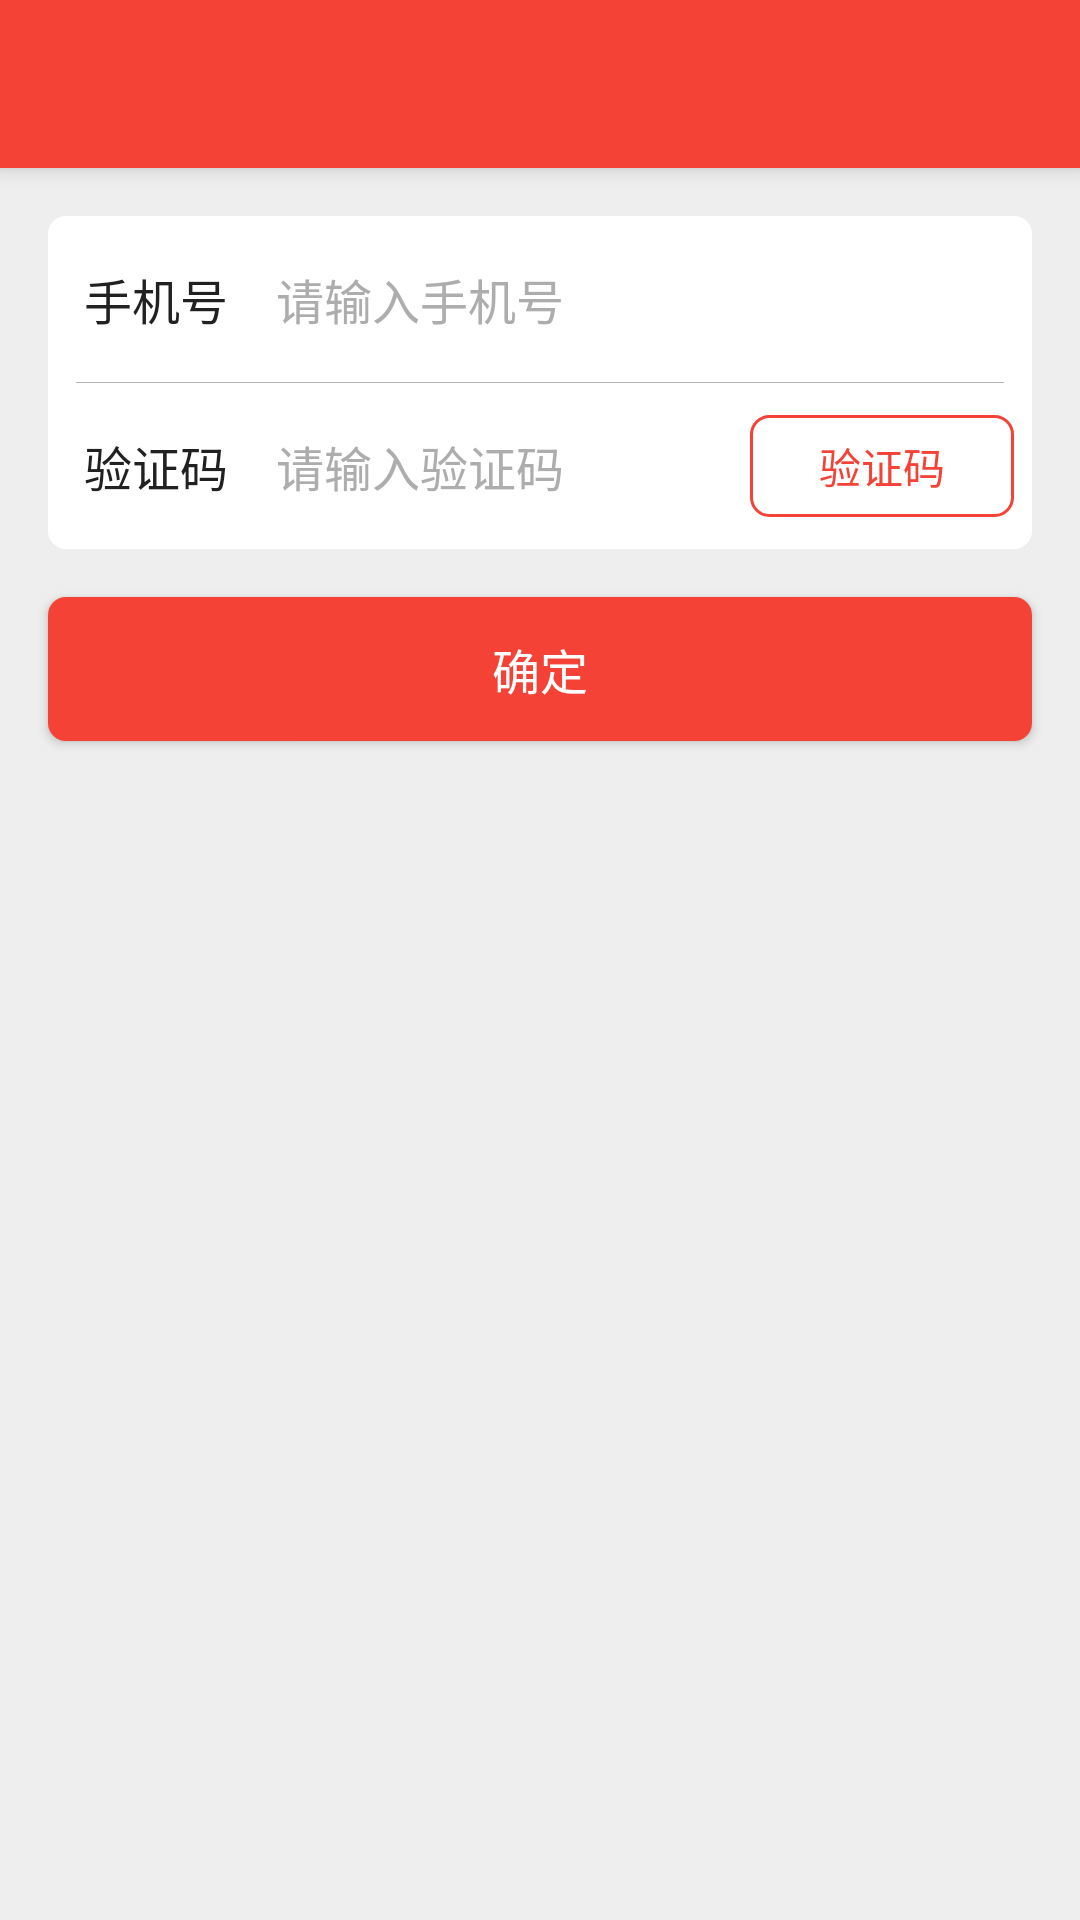

Android layout source for this screen:
<!-- AndroidManifest.xml: application theme AppTheme -->
<!-- res/layout/activity_verify_mobile_phone.xml -->
<?xml version="1.0" encoding="utf-8"?>
<android.support.design.widget.CoordinatorLayout
    xmlns:android="http://schemas.android.com/apk/res/android"
    xmlns:app="http://schemas.android.com/apk/res-auto"
    android:id="@+id/root_layout"
    android:layout_width="match_parent"
    android:layout_height="match_parent"
    android:background="@color/windowBackground"
    android:orientation="vertical">

    <include
        android:id="@+id/appbar"
        layout="@layout/toolbar"/>

    <RelativeLayout
        android:layout_width="match_parent"
        android:layout_height="match_parent"
        android:orientation="vertical"
        app:layout_behavior="@string/appbar_scrolling_view_behavior">

        <LinearLayout
            android:id="@+id/edit_layout"
            android:layout_width="match_parent"
            android:layout_height="wrap_content"
            android:layout_margin="16dp"
            android:background="@drawable/radius_white_bg"
            android:divider="@drawable/layout_divider"
            android:orientation="vertical"
            android:showDividers="middle">

            <LinearLayout
                android:layout_width="match_parent"
                android:layout_height="wrap_content"
                android:layout_marginBottom="10dp"
                android:layout_marginLeft="6dp"
                android:layout_marginRight="6dp"
                android:layout_marginTop="10dp"
                android:gravity="center_vertical"
                android:orientation="horizontal">

                <TextView
                    android:layout_width="wrap_content"
                    android:layout_height="wrap_content"
                    android:layout_margin="6dp"
                    android:text="@string/mobile_phone"
                    android:textColor="@color/textPrimary"
                    android:textSize="16sp"/>

                <EditText
                    android:id="@+id/edit_mobile_phone"
                    android:layout_width="wrap_content"
                    android:layout_height="wrap_content"
                    android:layout_marginLeft="10dp"
                    android:layout_marginRight="6dp"
                    android:layout_weight="1"
                    android:background="@null"
                    android:ellipsize="end"
                    android:hint="@string/enter_phone"
                    android:inputType="phone"
                    android:singleLine="true"
                    android:textColorHint="@color/textHintColor"
                    android:textSize="16sp"
                    android:theme="@style/Theme.AppCompat.Light"/>

            </LinearLayout>

            <LinearLayout
                android:layout_width="match_parent"
                android:layout_height="wrap_content"
                android:layout_marginBottom="10dp"
                android:layout_marginLeft="6dp"
                android:layout_marginRight="6dp"
                android:layout_marginTop="10dp"
                android:gravity="center_vertical"
                android:orientation="horizontal">

                <TextView
                    android:layout_width="wrap_content"
                    android:layout_height="wrap_content"
                    android:layout_margin="6dp"
                    android:text="@string/verify_code"
                    android:textColor="@color/textPrimary"
                    android:textSize="16sp"/>

                <EditText
                    android:id="@+id/edit_verify_code"
                    android:layout_width="wrap_content"
                    android:layout_height="wrap_content"
                    android:layout_marginLeft="10dp"
                    android:layout_marginRight="10dp"
                    android:layout_weight="1"
                    android:background="@null"
                    android:ellipsize="end"
                    android:hint="@string/enter_verification_code"
                    android:inputType="number"
                    android:singleLine="true"
                    android:textColorHint="@color/textHintColor"
                    android:textSize="16sp"
                    android:theme="@style/Theme.AppCompat.Light"/>

                <Button
                    android:id="@+id/btn_get_verify"
                    android:layout_width="wrap_content"
                    android:layout_height="34dp"
                    android:layout_gravity="center_vertical"
                    android:background="@drawable/btn_shape_white_red"
                    android:text="@string/verify_code"
                    android:textColor="@color/colorPrimary"
                    android:textSize="14sp"/>

            </LinearLayout>

        </LinearLayout>

        <Button
            android:id="@+id/btn_sure"
            android:layout_width="match_parent"
            android:layout_height="wrap_content"
            android:layout_below="@+id/edit_layout"
            android:layout_marginLeft="16dp"
            android:layout_marginRight="16dp"
            android:background="@drawable/btn_shape_red"
            android:text="@string/sure"
            android:textColor="@color/textColor"
            android:textSize="16sp"/>

        <android.support.design.widget.CoordinatorLayout
            android:id="@+id/coordinator_snackbar"
            android:layout_width="match_parent"
            android:layout_height="wrap_content"
            android:layout_alignParentBottom="true"/>

    </RelativeLayout>

</android.support.design.widget.CoordinatorLayout>
<!-- res/layout/toolbar.xml (included above) -->
<?xml version="1.0" encoding="utf-8"?>
<android.support.design.widget.AppBarLayout
    xmlns:android="http://schemas.android.com/apk/res/android"
    xmlns:app="http://schemas.android.com/apk/res-auto"
    android:layout_width="match_parent"
    android:layout_height="wrap_content"
    android:theme="@style/AppTheme.AppBarOverlay">

    <android.support.v7.widget.Toolbar
        android:id="@+id/toolbar"
        android:layout_width="match_parent"
        android:layout_height="wrap_content"
        android:background="@color/colorPrimary"
        android:fitsSystemWindows="true"
        app:popupTheme="@style/AppTheme.PopupOverlay"/>

</android.support.design.widget.AppBarLayout>
<!-- resources referenced by this layout -->
<resources>
  <color name="colorPrimary">#F44336</color>
  <color name="textColor">#FFFFFF</color>
  <color name="textHintColor">#ADADAD</color>
  <color name="textPrimary">#212121</color>
  <color name="windowBackground">#EEEEEE</color>
  <!-- drawable btn_shape_red (drawable) -->
  <?xml version="1.0" encoding="utf-8"?>
  <shape xmlns:android="http://schemas.android.com/apk/res/android"
         android:shape="rectangle">
      <corners android:radius="6dip"/>
  
      <solid android:color="@color/colorPrimary"/>
  
  </shape>
  <!-- drawable btn_shape_white_red (drawable) -->
  <?xml version="1.0" encoding="utf-8"?>
  <shape xmlns:android="http://schemas.android.com/apk/res/android"
         android:shape="rectangle">
      <corners android:radius="6dip"/>
  
      <solid android:color="#afffffff"/>
  
      <stroke
          android:width="1dp"
          android:color="@color/colorPrimary"/>
  </shape>
  <!-- drawable layout_divider (drawable) -->
  <?xml version="1.0" encoding="utf-8"?>
  <layer-list xmlns:android="http://schemas.android.com/apk/res/android">
      <item
          android:left="28px"
          android:right="28px">
          <shape>
              <solid android:color="@color/colorDivider"/>
              <size android:height="1px"/>
          </shape>
      </item>
  </layer-list>
  <!-- drawable radius_white_bg (drawable) -->
  <?xml version="1.0" encoding="utf-8"?>
  <shape xmlns:android="http://schemas.android.com/apk/res/android"
      android:shape="rectangle">
      
      <solid android:color="#FFFFFF"></solid>
      
      <corners android:radius="6dp" />
  </shape>
  <string name="enter_phone">请输入手机号</string>
  <string name="enter_verification_code">请输入验证码</string>
  <string name="mobile_phone">手机号</string>
  <string name="sure">确定</string>
  <string name="verify_code">验证码</string>
  <style name="AppTheme.AppBarOverlay" parent="ThemeOverlay.AppCompat.Dark.ActionBar" />
  <style name="AppTheme.PopupOverlay" parent="ThemeOverlay.AppCompat.Light" />
  <style name="AppTheme" parent="BaseTheme">
          <item name="android:windowTranslucentStatus">true</item>
      </style>
  <color name="colorDivider">#B6B6B6</color>
  <style name="BaseTheme" parent="Theme.AppCompat.Light.DarkActionBar">
          
          <item name="windowActionBar">false</item>
          <item name="windowNoTitle">true</item>
          <item name="colorPrimary">@color/colorPrimary</item>
          <item name="colorPrimaryDark">@color/colorPrimaryDark</item>
          <item name="colorAccent">@color/colorAccent</item>
      </style>
  <color name="colorPrimaryDark">#D32F2F</color>
  <color name="colorAccent">#FFC107</color>
</resources>
